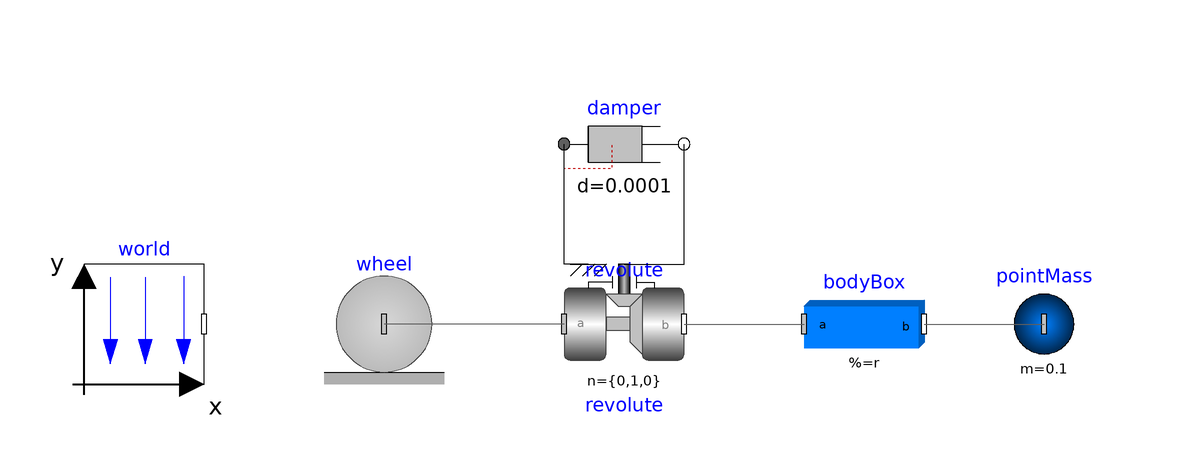

The Modelica model whose source follows is shown above as a component diagram (icons at their Placement, wires along their Line points).

model Bibi
  inner Modelica.Mechanics.MultiBody.World world(animateGround = true, n = {0, 0, -1})  annotation(
    Placement(transformation(origin = {-70, 50}, extent = {{-10, -10}, {10, 10}})));
  Modelica.Mechanics.MultiBody.Parts.RollingWheel wheel(radius(displayUnit = "mm") = 0.065, m = 0.1, I_axis = 0.00001, I_long = 0.00001, width(displayUnit = "mm") = 0.0725, hollowFraction = 0.8, x(start = 0), y(start = 0), der_angles(each fixed = false), angles(each fixed = false))  annotation(
    Placement(transformation(origin = {-30, 50}, extent = {{-10, -10}, {10, 10}})));
  Modelica.Mechanics.MultiBody.Joints.Revolute revolute( n = {0, 1, 0}, cylinderLength = 0.1, cylinderDiameter(displayUnit = "mm") = 0.005, phi(start = 0.7853981633974483, fixed = true), useAxisFlange = true)  annotation(
    Placement(transformation(origin = {10, 50}, extent = {{-10, -10}, {10, 10}})));
  Modelica.Mechanics.MultiBody.Parts.BodyBox bodyBox(r = {0.025, 0, 0}, density = 100)  annotation(
    Placement(transformation(origin = {50, 50}, extent = {{-10, -10}, {10, 10}})));
  Modelica.Mechanics.MultiBody.Parts.PointMass pointMass(m = 0.1, sphereDiameter = 0.01)  annotation(
    Placement(transformation(origin = {80, 50}, extent = {{-10, -10}, {10, 10}})));
  Modelica.Mechanics.Rotational.Components.Damper damper(d = 0.0001)  annotation(
    Placement(transformation(origin = {10, 80}, extent = {{-10, -10}, {10, 10}})));
equation
  connect(revolute.frame_a, wheel.frame_a) annotation(
    Line(points = {{0, 50}, {-30, 50}}, color = {95, 95, 95}));
  connect(revolute.frame_b, bodyBox.frame_a) annotation(
    Line(points = {{20, 50}, {40, 50}}, color = {95, 95, 95}));
  connect(bodyBox.frame_b, pointMass.frame_a) annotation(
    Line(points = {{60, 50}, {80, 50}}, color = {95, 95, 95}));
  connect(revolute.axis, damper.flange_b) annotation(
    Line(points = {{10, 60}, {20, 60}, {20, 80}}));
  connect(revolute.support, damper.flange_a) annotation(
    Line(points = {{4, 60}, {0, 60}, {0, 80}}));
  annotation(
    uses(Modelica(version = "4.0.0")));
end Bibi;